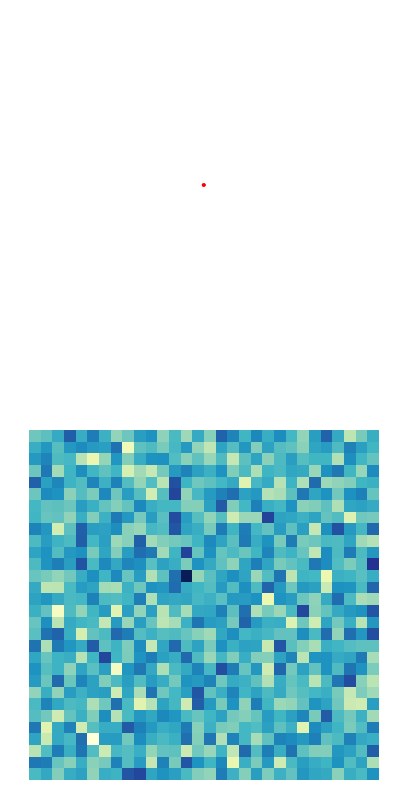

Python code for this plot:
from __future__ import division
import numpy as np
import matplotlib.pyplot as plt
from matplotlib.patches import Circle
from matplotlib import cm


# TODO image doens't get updated

class Interactive(object):
    def __init__(self, initial_point):
        self.fig, (ax, imax) = plt.subplots(2, 1, figsize=(5, 10), facecolor='white')
        self.canvas = canvas = self.fig.canvas

        # set up clicking subplot

        self.ax = ax
        ax.set_axis_off()
        ax.axis([-1,1,-1,1])
        ax.autoscale(False)

        self.circle = Circle(
            initial_point, radius=0.01, facecolor='r', animated=True)
        ax.add_patch(self.circle)

        self._dragging = False

        # set up image subplot

        self.imax = imax
        imax.set_axis_off()
        self.A = np.random.randn(900,2)
        self.image = imax.imshow(np.random.randn(30,30), cmap=cm.YlGnBu)
        imax.autoscale(False)

        canvas.mpl_connect('draw_event', self.draw_callback)
        canvas.mpl_connect('button_press_event', self.button_press_callback)
        canvas.mpl_connect('button_release_event', self.button_release_callback)
        canvas.mpl_connect('motion_notify_event', self.motion_notify_callback)

    def draw_callback(self, event):
        self.background = self.canvas.copy_from_bbox(self.ax.bbox)

        self.ax.draw_artist(self.circle)
        self.imax.draw_artist(self.image)

        self.canvas.blit(self.ax.bbox)
        self.canvas.blit(self.imax.bbox)

    def button_press_callback(self, event):
        if event.inaxes is None or event.button != 1:
            return

        self._dragging = True
        self._reposition_circle(event.xdata, event.ydata)
        self._update_image()

    def button_release_callback(self, event):
        if event.button == 1:
            self._dragging = False

    def motion_notify_callback(self, event):
        if event.inaxes is not self.ax or event.button != 1:
            return
        if self._dragging:
            self._reposition_circle(event.xdata, event.ydata)
            self._update_image()

    def _reposition_circle(self, x, y):
        self.circle.center = x, y
        self.canvas.restore_region(self.background)
        self.ax.draw_artist(self.circle)
        self.canvas.blit(self.ax.bbox)

    def _update_image(self):
        x, y = self.circle.center
        self.image.set_data(self.A.dot((x,y)).reshape((30,30)))
        self.imax.draw_artist(self.image)
        self.canvas.blit(self.imax.bbox)


if __name__ == '__main__':
    v = Interactive((0,0))
    plt.show()
